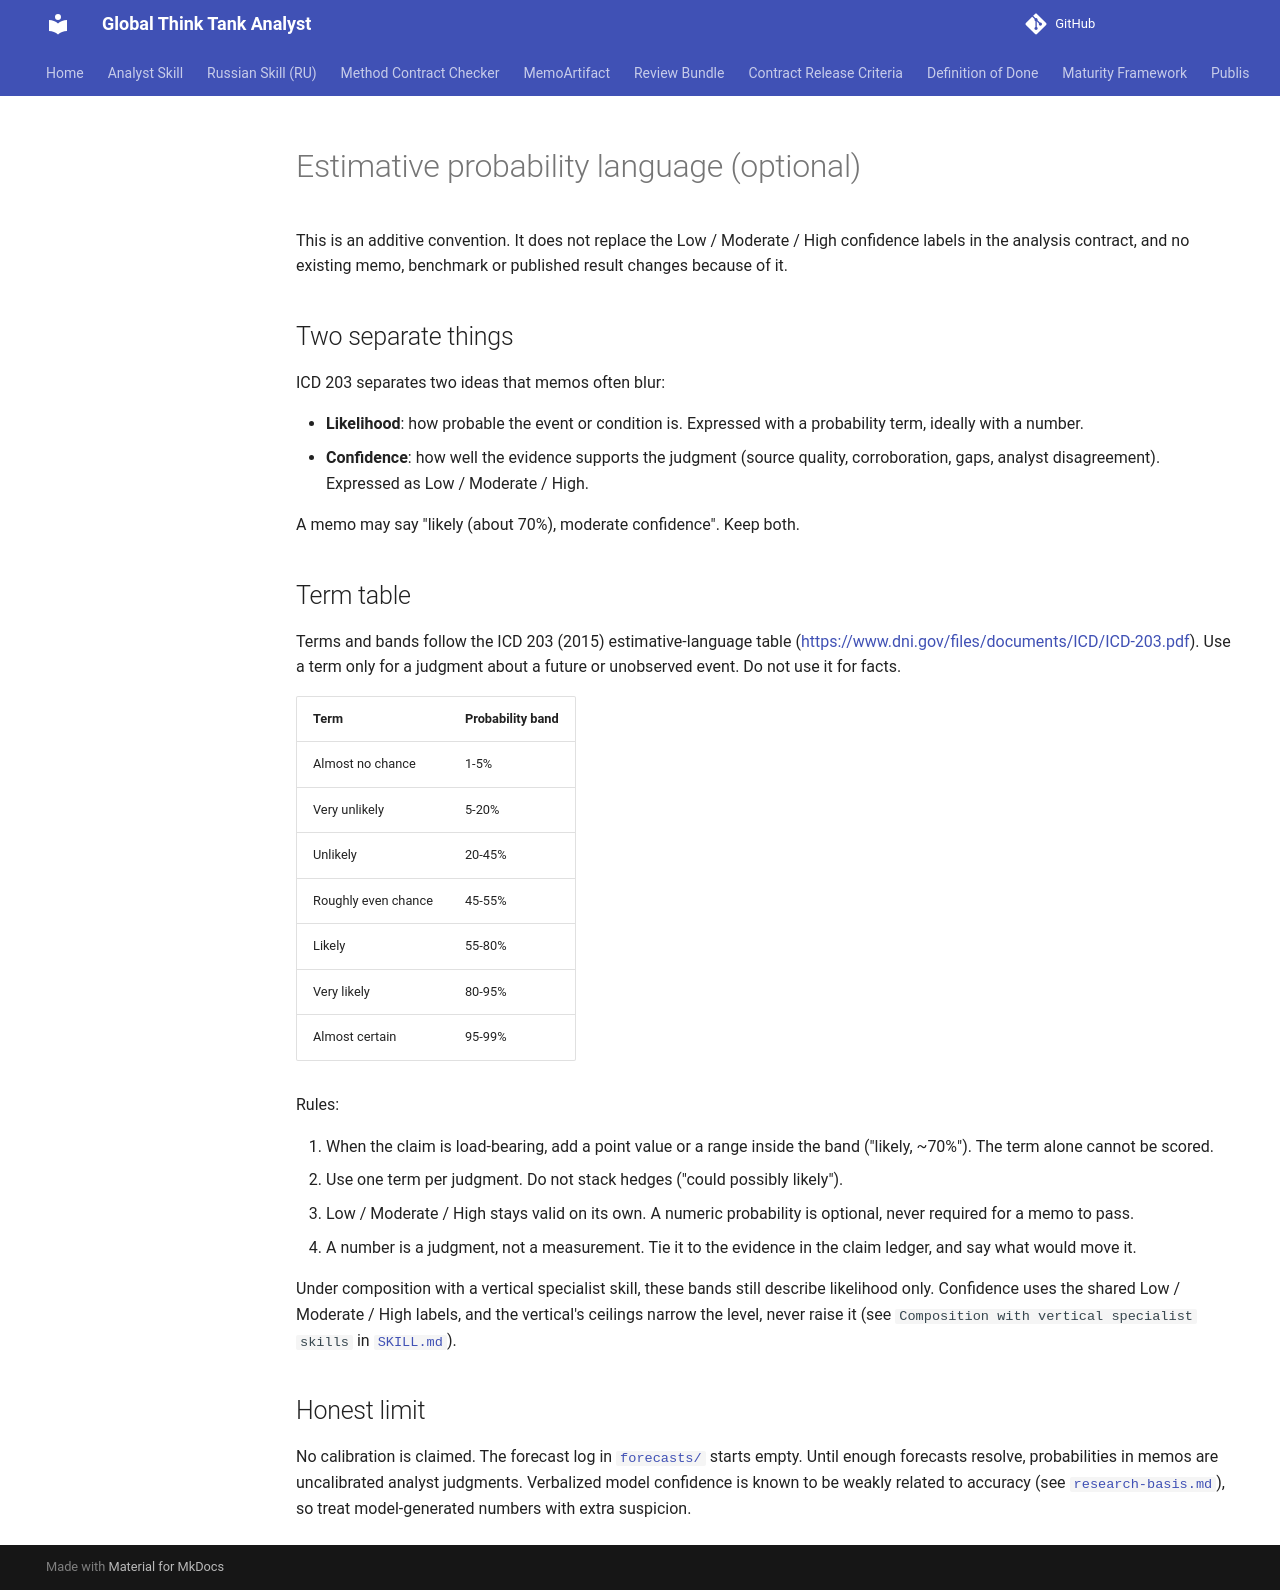

repository: vassiliylakhonin/global-think-tank-analyst · page: estimative-language/index.html · generator: mkdocs

# Estimative probability language (optional)

This is an additive convention. It does not replace the Low / Moderate / High
confidence labels in the analysis contract, and no existing memo, benchmark or
published result changes because of it.

## Two separate things

ICD 203 separates two ideas that memos often blur:

- **Likelihood**: how probable the event or condition is. Expressed with a
  probability term, ideally with a number.
- **Confidence**: how well the evidence supports the judgment (source quality,
  corroboration, gaps, analyst disagreement). Expressed as Low / Moderate / High.

A memo may say "likely (about 70%), moderate confidence". Keep both.

## Term table

Terms and bands follow the ICD 203 (2015) estimative-language table
(<https://www.dni.gov/files/documents/ICD/ICD-203.pdf>). Use a term only for a
judgment about a future or unobserved event. Do not use it for facts.

| Term | Probability band |
|---|---|
| Almost no chance | 1-5% |
| Very unlikely | 5-20% |
| Unlikely | 20-45% |
| Roughly even chance | 45-55% |
| Likely | 55-80% |
| Very likely | 80-95% |
| Almost certain | 95-99% |

Rules:

1. When the claim is load-bearing, add a point value or a range inside the band
   ("likely, ~70%"). The term alone cannot be scored.
2. Use one term per judgment. Do not stack hedges ("could possibly likely").
3. Low / Moderate / High stays valid on its own. A numeric probability is
   optional, never required for a memo to pass.
4. A number is a judgment, not a measurement. Tie it to the evidence in the
   claim ledger, and say what would move it.

Under composition with a vertical specialist skill, these bands still describe likelihood only. Confidence uses the shared Low / Moderate / High labels, and the vertical's ceilings narrow the level, never raise it (see `Composition with vertical specialist skills` in [`SKILL.md`](../SKILL.md)).

## Honest limit

No calibration is claimed. The forecast log in [`forecasts/`](../forecasts/README.md)
starts empty. Until enough forecasts resolve, probabilities in memos are
uncalibrated analyst judgments. Verbalized model confidence is known to be weakly
related to accuracy (see [`research-basis.md`](research-basis.md)), so treat model-generated
numbers with extra suspicion.
